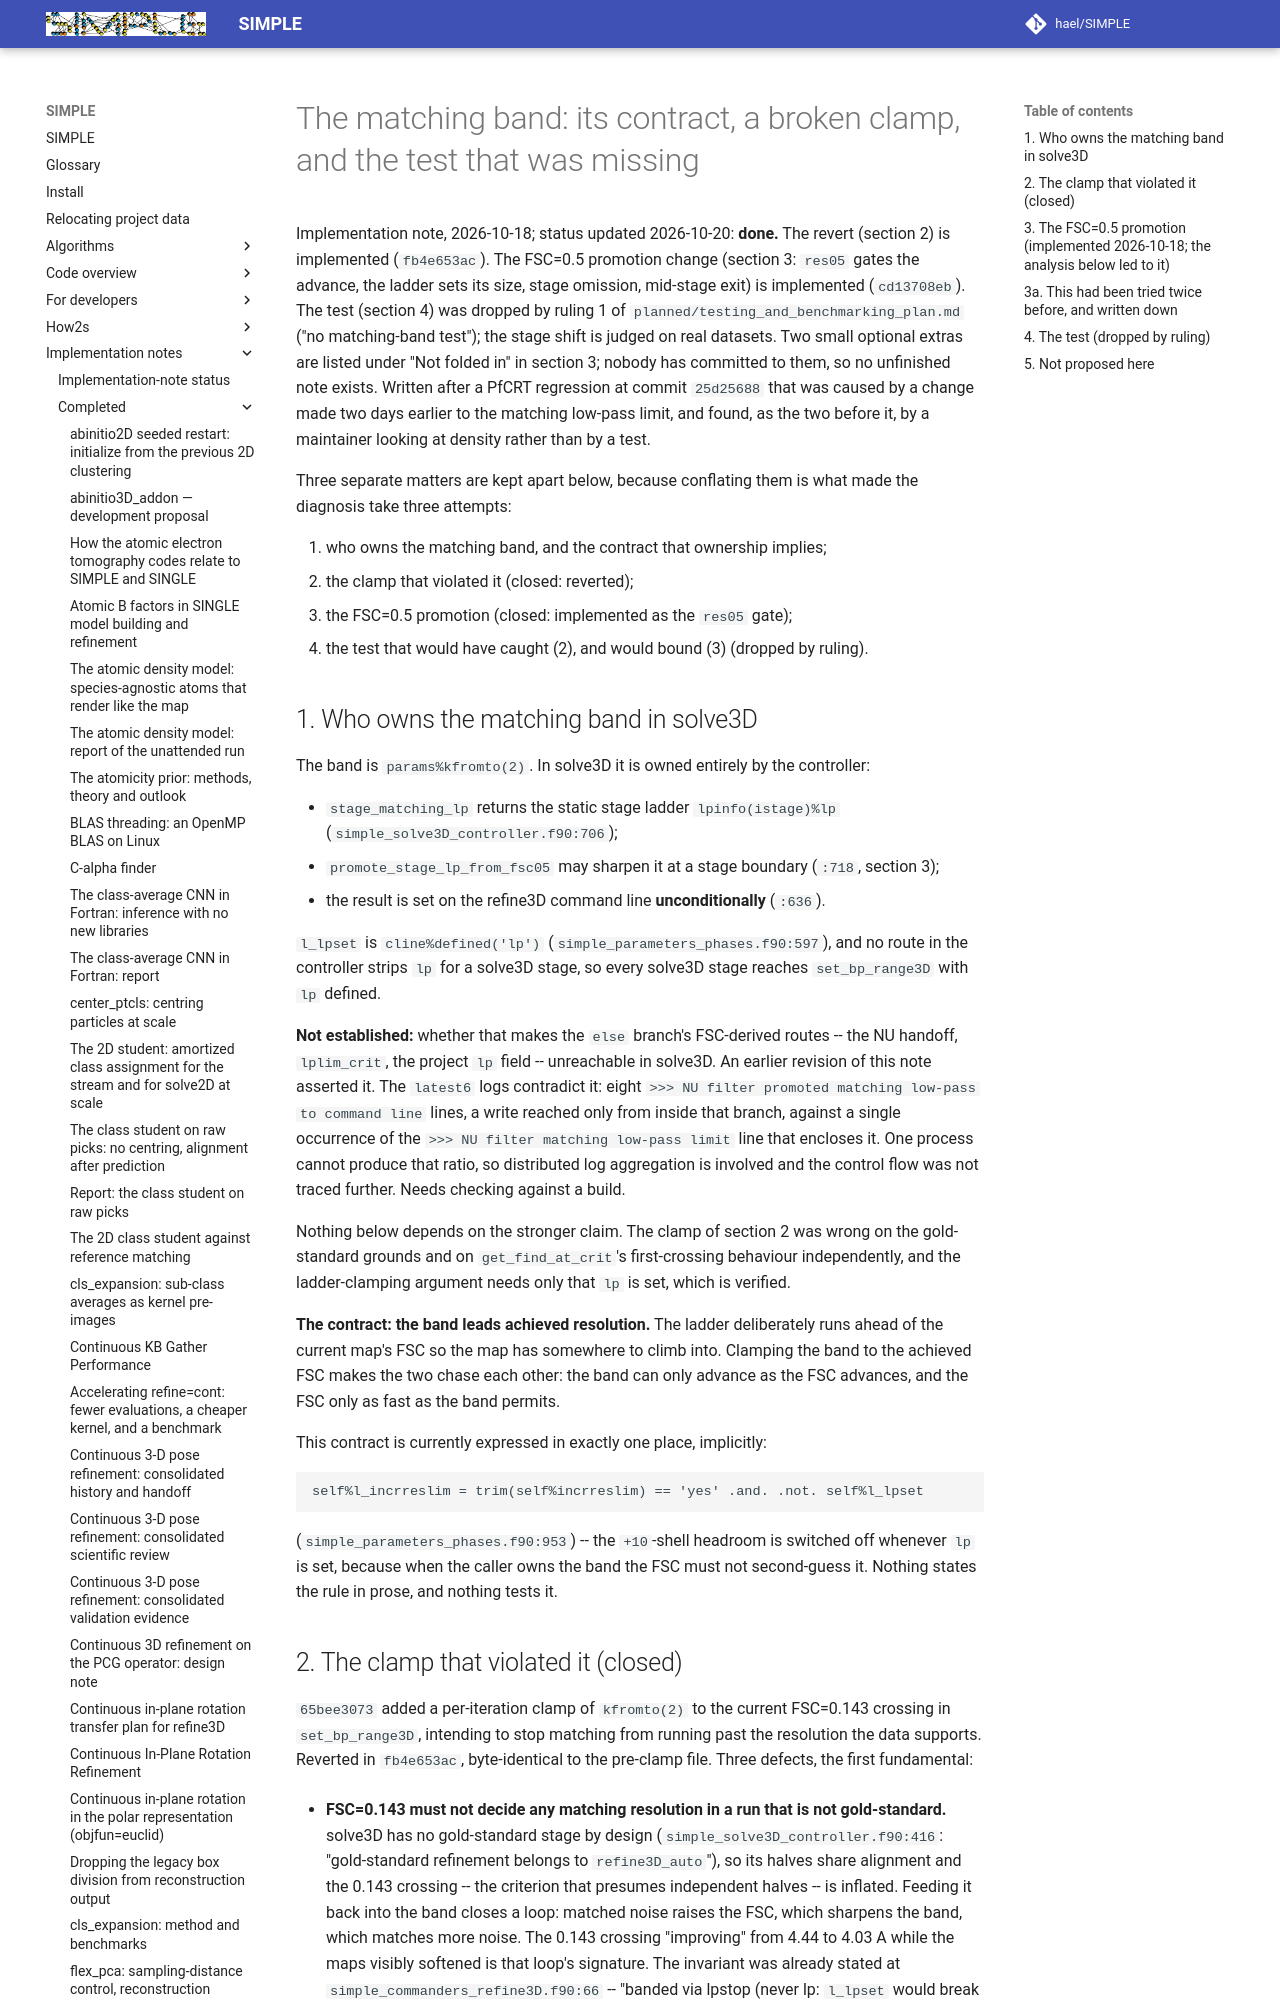

repository: hael/SIMPLE · page: implementation_notes/completed/matching_band_contract_and_test.html · generator: mkdocs

# The matching band: its contract, a broken clamp, and the test that was missing

Implementation note, 2026-10-18; status updated 2026-10-20: **done.** The
revert (section 2) is implemented (`fb4e653ac`). The FSC=0.5 promotion change
(section 3: `res05` gates the advance, the ladder sets its size, stage
omission, mid-stage exit) is implemented (`cd13708eb`). The test (section 4)
was dropped by ruling 1 of `planned/testing_and_benchmarking_plan.md` ("no
matching-band test"); the stage shift is judged on real datasets. Two small
optional extras are listed under "Not folded in" in section 3; nobody has
committed to them, so no unfinished note exists. Written after a PfCRT regression at
commit `25d25688` that was caused by a change made two days earlier to the
matching low-pass limit, and found, as the two before it, by a maintainer
looking at density rather than by a test.

Three separate matters are kept apart below, because conflating them is what
made the diagnosis take three attempts:

1. who owns the matching band, and the contract that ownership implies;
2. the clamp that violated it (closed: reverted);
3. the FSC=0.5 promotion (closed: implemented as the `res05` gate);
4. the test that would have caught (2), and would bound (3) (dropped by ruling).

## 1. Who owns the matching band in solve3D

The band is `params%kfromto(2)`. In solve3D it is owned entirely by the
controller:

- `stage_matching_lp` returns the static stage ladder `lpinfo(istage)%lp`
  (`simple_solve3D_controller.f90:706`);
- `promote_stage_lp_from_fsc05` may sharpen it at a stage boundary
  (`:718`, section 3);
- the result is set on the refine3D command line **unconditionally**
  (`:636`).

`l_lpset` is `cline%defined('lp')` (`simple_parameters_phases.f90:597`), and
no route in the controller strips `lp` for a solve3D stage, so every solve3D
stage reaches `set_bp_range3D` with `lp` defined.

**Not established:** whether that makes the `else` branch's FSC-derived routes
-- the NU handoff, `lplim_crit`, the project `lp` field -- unreachable in
solve3D. An earlier revision of this note asserted it. The `latest6` logs
contradict it: eight `>>> NU filter promoted matching low-pass to command
line` lines, a write reached only from inside that branch, against a single
occurrence of the `>>> NU filter matching low-pass limit` line that encloses
it. One process cannot produce that ratio, so distributed log aggregation is
involved and the control flow was not traced further. Needs checking against
a build.

Nothing below depends on the stronger claim. The clamp of section 2 was wrong
on the gold-standard grounds and on `get_find_at_crit`'s first-crossing
behaviour independently, and the ladder-clamping argument needs only that
`lp` is set, which is verified.

**The contract: the band leads achieved resolution.** The ladder deliberately
runs ahead of the current map's FSC so the map has somewhere to climb into.
Clamping the band to the achieved FSC makes the two chase each other: the band
can only advance as the FSC advances, and the FSC only as fast as the band
permits.

This contract is currently expressed in exactly one place, implicitly:

```fortran
self%l_incrreslim = trim(self%incrreslim) == 'yes' .and. .not. self%l_lpset
```

(`simple_parameters_phases.f90:953`) -- the `+10`-shell headroom is switched
off whenever `lp` is set, because when the caller owns the band the FSC must
not second-guess it. Nothing states the rule in prose, and nothing tests it.
